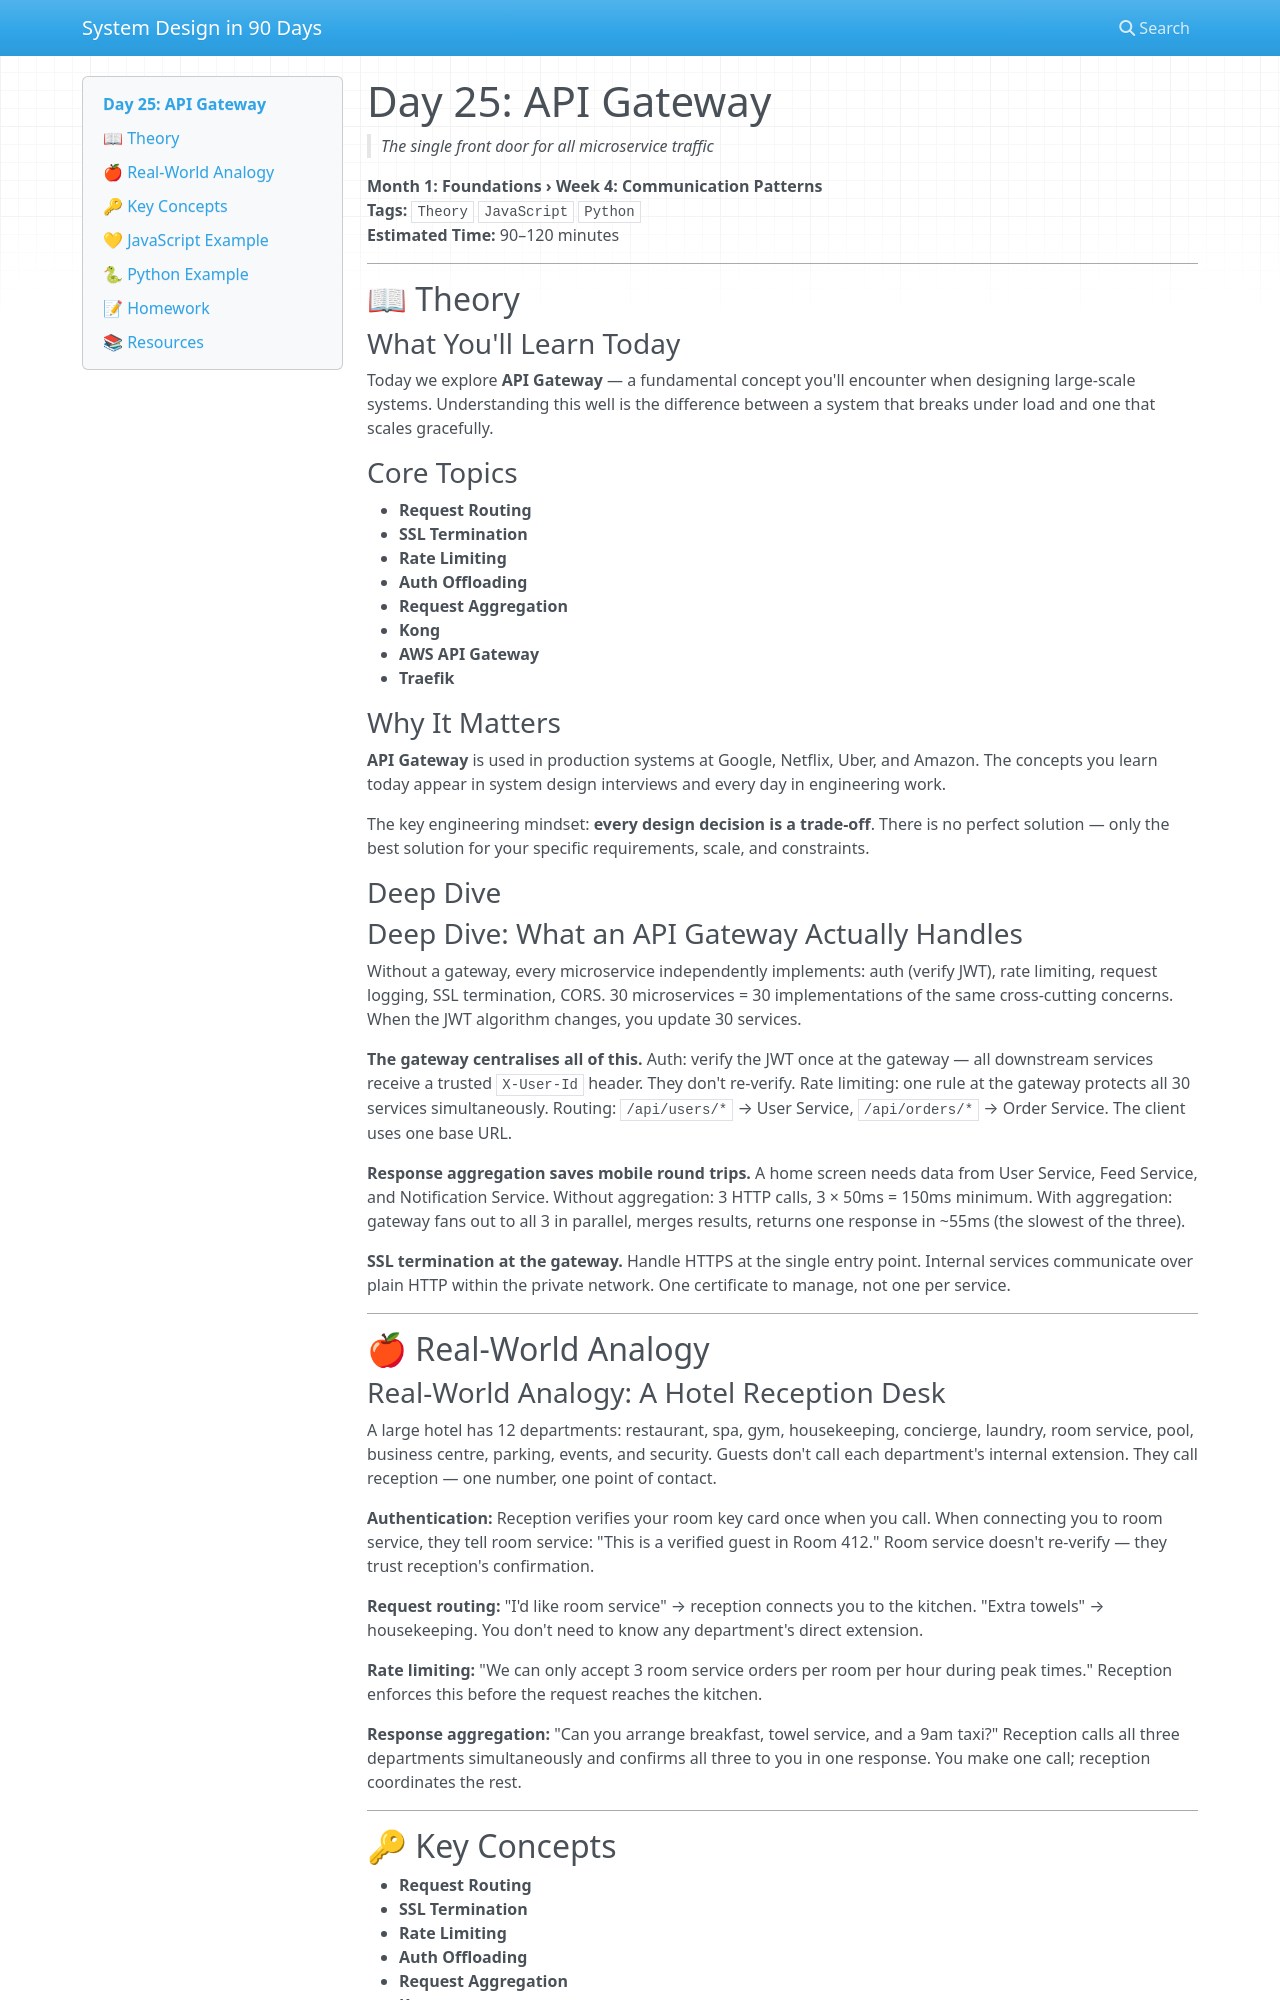

repository: vishnuharish/system_design_101 · page: day_25/index.html · generator: mkdocs

# Day 25: API Gateway
> *The single front door for all microservice traffic*

**Month 1: Foundations › Week 4: Communication Patterns**  
**Tags:** `Theory` `JavaScript` `Python`  
**Estimated Time:** 90–120 minutes

---

## 📖 Theory

### What You'll Learn Today

Today we explore **API Gateway** — a fundamental concept you'll encounter when designing large-scale systems. Understanding this well is the difference between a system that breaks under load and one that scales gracefully.

### Core Topics

- **Request Routing**
- **SSL Termination**
- **Rate Limiting**
- **Auth Offloading**
- **Request Aggregation**
- **Kong**
- **AWS API Gateway**
- **Traefik**

### Why It Matters

**API Gateway** is used in production systems at Google, Netflix, Uber, and Amazon. The concepts you learn today appear in system design interviews and every day in engineering work.

The key engineering mindset: **every design decision is a trade-off**. There is no perfect solution — only the best solution for your specific requirements, scale, and constraints.

### Deep Dive

### Deep Dive: What an API Gateway Actually Handles

Without a gateway, every microservice independently implements: auth (verify JWT), rate limiting, request logging, SSL termination, CORS. 30 microservices = 30 implementations of the same cross-cutting concerns. When the JWT algorithm changes, you update 30 services.

**The gateway centralises all of this.** Auth: verify the JWT once at the gateway — all downstream services receive a trusted `X-User-Id` header. They don't re-verify. Rate limiting: one rule at the gateway protects all 30 services simultaneously. Routing: `/api/users/*` → User Service, `/api/orders/*` → Order Service. The client uses one base URL.

**Response aggregation saves mobile round trips.** A home screen needs data from User Service, Feed Service, and Notification Service. Without aggregation: 3 HTTP calls, 3 × 50ms = 150ms minimum. With aggregation: gateway fans out to all 3 in parallel, merges results, returns one response in ~55ms (the slowest of the three).

**SSL termination at the gateway.** Handle HTTPS at the single entry point. Internal services communicate over plain HTTP within the private network. One certificate to manage, not one per service.

---

## 🍎 Real-World Analogy

### Real-World Analogy: A Hotel Reception Desk

A large hotel has 12 departments: restaurant, spa, gym, housekeeping, concierge, laundry, room service, pool, business centre, parking, events, and security. Guests don't call each department's internal extension. They call reception — one number, one point of contact.

**Authentication:** Reception verifies your room key card once when you call. When connecting you to room service, they tell room service: "This is a verified guest in Room 412." Room service doesn't re-verify — they trust reception's confirmation.

**Request routing:** "I'd like room service" → reception connects you to the kitchen. "Extra towels" → housekeeping. You don't need to know any department's direct extension.

**Rate limiting:** "We can only accept 3 room service orders per room per hour during peak times." Reception enforces this before the request reaches the kitchen.

**Response aggregation:** "Can you arrange breakfast, towel service, and a 9am taxi?" Reception calls all three departments simultaneously and confirms all three to you in one response. You make one call; reception coordinates the rest.

---
